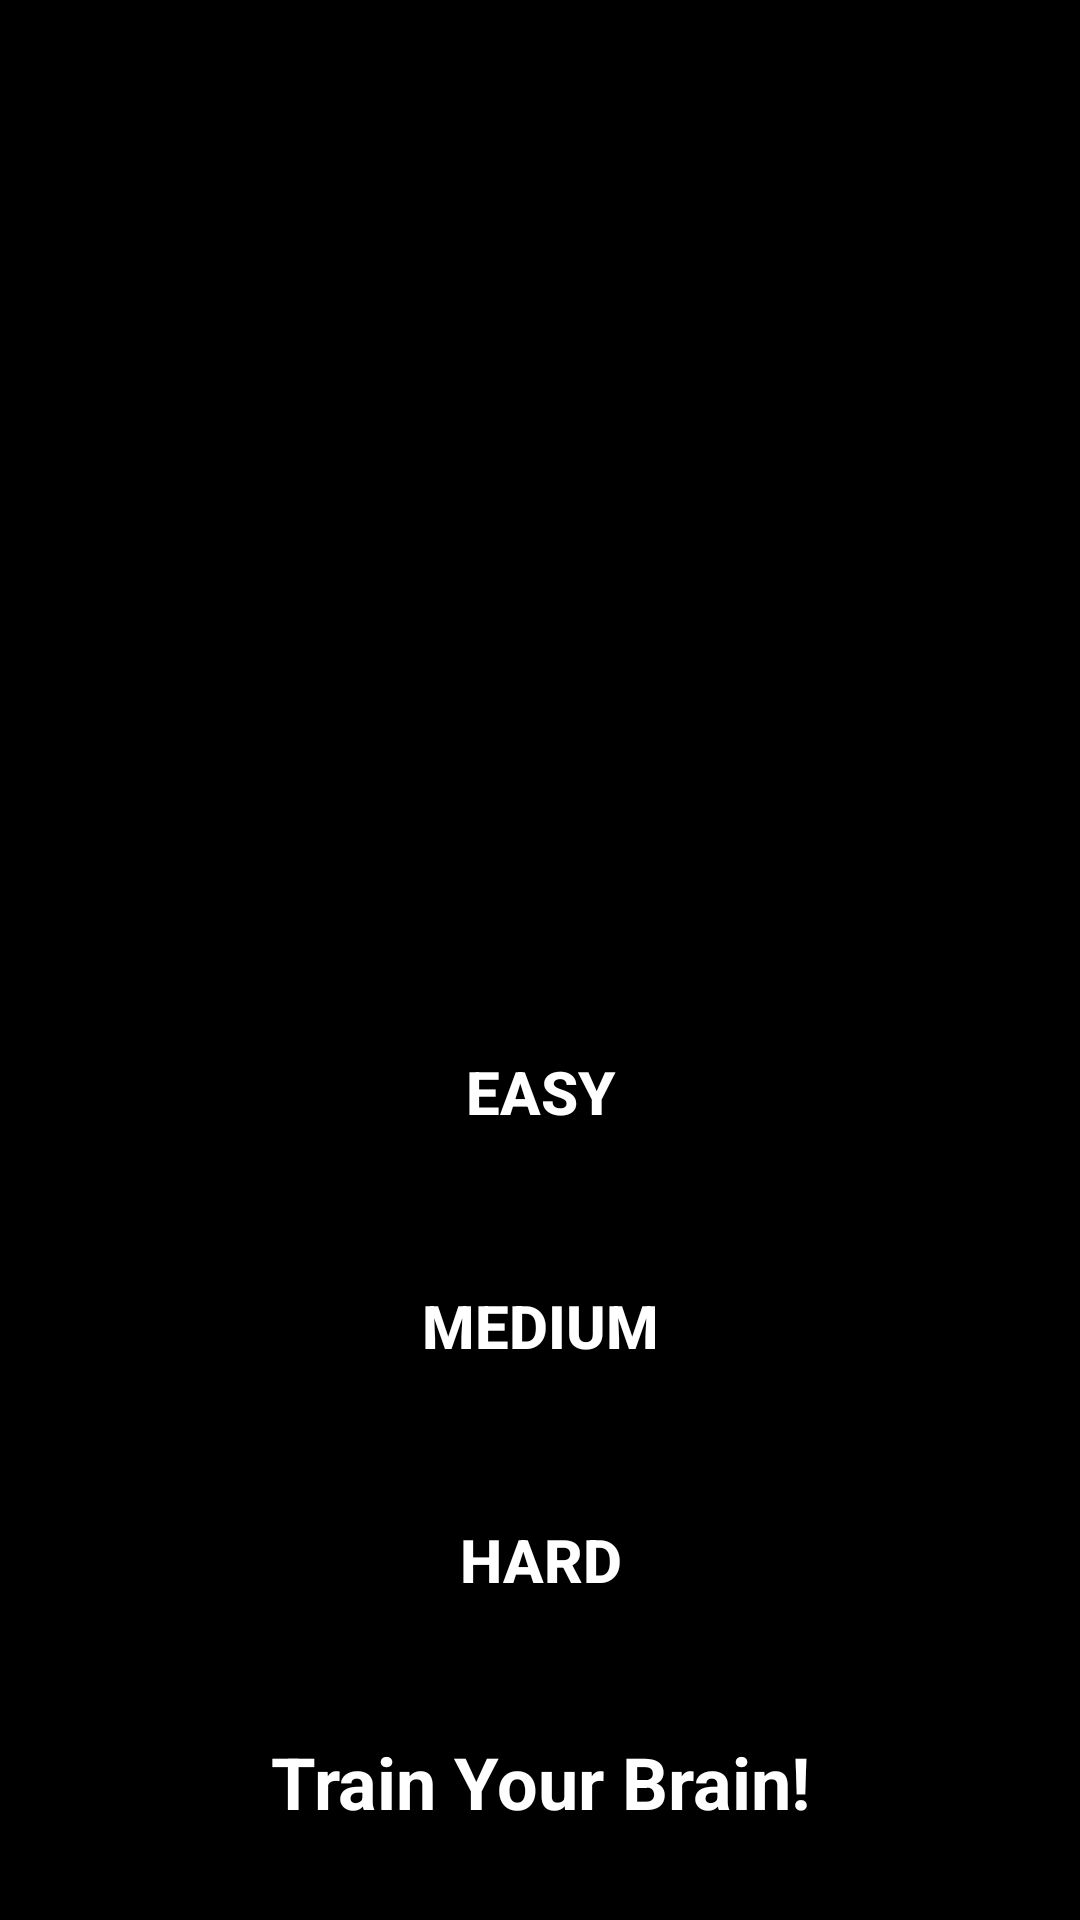

This screen was rendered from an Android layout file. Write that file and the resources it references.
<!-- AndroidManifest.xml: application theme Theme.MathQuizApp -->
<!-- res/layout/fragment_home.xml -->
<?xml version="1.0" encoding="utf-8"?>
<androidx.constraintlayout.widget.ConstraintLayout xmlns:android="http://schemas.android.com/apk/res/android"
    xmlns:tools="http://schemas.android.com/tools"
    android:layout_width="match_parent"
    android:layout_height="match_parent"
    xmlns:app="http://schemas.android.com/apk/res-auto"
    tools:context=".ui.home.HomeFragment"
    android:background="@color/black"
    >

    <ImageView
        android:id="@+id/quiz_image"
        android:layout_width="match_parent"
        android:layout_height="250dp"
        android:src="@drawable/math_quiz_design"
        app:layout_constraintStart_toStartOf="parent"
        app:layout_constraintTop_toTopOf="parent"
        app:layout_constraintEnd_toEndOf="parent"
        android:layout_marginTop="20dp"
        android:layout_marginHorizontal="10dp"
        android:contentDescription="@string/image"
        />

    <androidx.appcompat.widget.AppCompatButton
        android:id="@+id/easy_button"
        android:layout_width="match_parent"
        android:layout_height="wrap_content"

        app:cornerRadius="10dp"
        android:layout_marginHorizontal="120dp"
        app:layout_constraintStart_toStartOf="parent"
        app:layout_constraintTop_toBottomOf="@+id/quiz_image"
        android:layout_marginTop="70dp"
        android:text="@string/easy"
        android:background="@drawable/button_bg"
        android:textSize="20sp"
        android:textStyle="bold"
        android:textColor="@color/white"
        />

    <androidx.appcompat.widget.AppCompatButton
        android:id="@+id/medium_button"
        android:layout_width="match_parent"
        android:layout_height="wrap_content"
        android:background="@drawable/button_bg"

        app:cornerRadius="10dp"
        android:layout_marginTop="30dp"
        android:layout_marginHorizontal="120dp"
        app:layout_constraintStart_toStartOf="parent"
        app:layout_constraintTop_toBottomOf="@+id/easy_button"
        android:text="@string/medium"
        android:textColor="@color/white"
        android:textSize="20sp"
        android:textStyle="bold"

        />
    <androidx.appcompat.widget.AppCompatButton
        android:id="@+id/hard_button"
        android:layout_width="match_parent"
        android:layout_height="wrap_content"

        app:cornerRadius="10dp"
        android:layout_marginTop="30dp"
        android:layout_marginHorizontal="120dp"
        app:layout_constraintStart_toStartOf="parent"
        app:layout_constraintTop_toBottomOf="@+id/medium_button"
        android:text="@string/hard"
        android:textColor="@color/white"
        android:background="@drawable/button_bg"
        android:textSize="20sp"
        android:textStyle="bold"
        />

    <TextView
        android:layout_width="wrap_content"
        android:layout_height="wrap_content"
        android:text="@string/train_your_brain"
        android:textColor="@color/white"
        android:textStyle="bold"
        android:textSize="24sp"
        app:layout_constraintBottom_toBottomOf="parent"
        app:layout_constraintStart_toStartOf="parent"
        app:layout_constraintEnd_toEndOf="parent"
        android:layout_marginBottom="30dp"
        />

</androidx.constraintlayout.widget.ConstraintLayout>
<!-- resources referenced by this layout -->
<resources>
  <!-- drawable button_bg (drawable) -->
  <?xml version="1.0" encoding="utf-8"?>
  <selector xmlns:android="http://schemas.android.com/apk/res/android">
      <item android:state_pressed="false">
        <shape android:shape="rectangle">
            <stroke android:color="@color/blue"
  
                android:width="1dp"/>
            <corners android:radius="28dp"/>
        </shape>
      </item>
  
  
  
    <item android:state_pressed="false">
        <shape android:shape="rectangle">
            <stroke android:color="@color/blue"
                android:width="1dp"
                />
            <corners android:radius="28dp"/>
        </shape>
  
    </item>
  
  
  </selector>
  <string name="easy">EASY</string>
  <string name="hard">HARD</string>
  <string name="image">image</string>
  <string name="medium">MEDIUM</string>
  <string name="train_your_brain">Train Your Brain!</string>
  <style name="Theme.MathQuizApp" parent="Base.Theme.MathQuizApp" />
  <style name="Base.Theme.MathQuizApp" parent="Theme.Material3.Light.NoActionBar">
          
          
  <item name="android:statusBarColor">@color/black</item>
      </style>
  <!-- not gathered from this repository: default colours our renderer supplied (Android Studio template values) -->
  <color name="black">#FF000000</color>
  <color name="white">#FFFFFFFF</color>
</resources>
